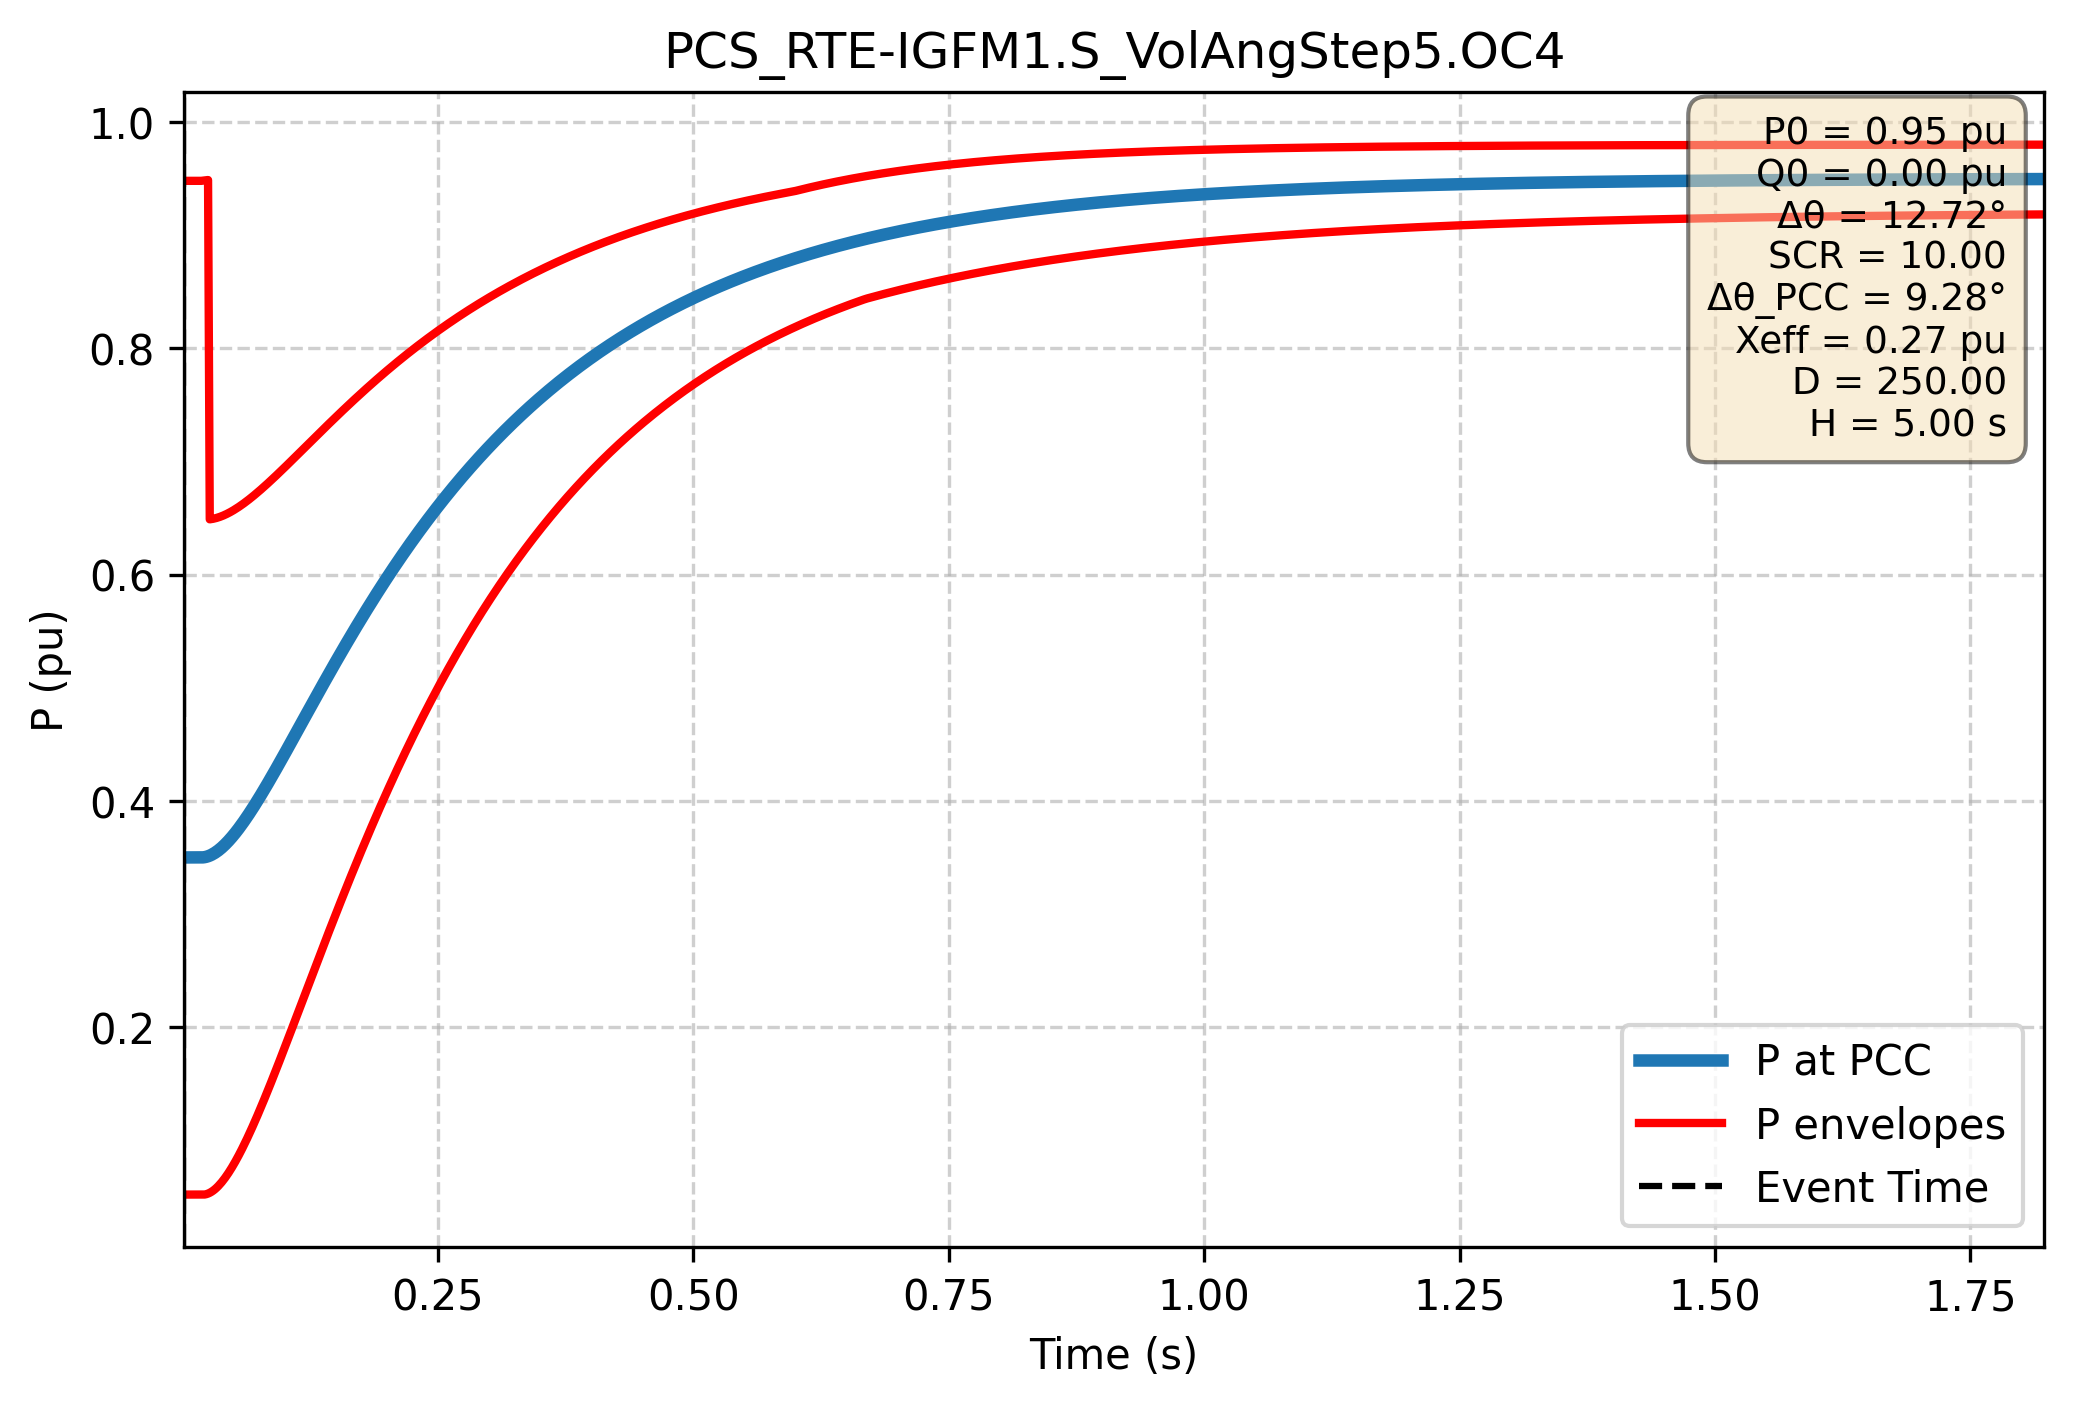

The file beside this chart, header and first rows:
Time (s); P PCC (pu); P lower (pu); P upper (pu)
0.000e+00; 3.500e-01; 9.479e-01; 5.207e-02
1.667e-03; 3.500e-01; 9.479e-01; 5.207e-02
3.334e-03; 3.500e-01; 9.479e-01; 5.207e-02
5.002e-03; 3.500e-01; 9.479e-01; 5.207e-02
6.669e-03; 3.500e-01; 9.479e-01; 5.207e-02
8.336e-03; 3.500e-01; 9.479e-01; 5.207e-02
1.000e-02; 3.500e-01; 9.479e-01; 5.207e-02
1.167e-02; 3.500e-01; 9.479e-01; 5.207e-02
1.334e-02; 3.500e-01; 9.479e-01; 5.207e-02
1.501e-02; 3.500e-01; 9.479e-01; 5.207e-02
1.667e-02; 3.500e-01; 9.479e-01; 5.207e-02
1.834e-02; 3.500e-01; 9.479e-01; 5.207e-02
2.001e-02; 3.501e-01; 9.481e-01; 5.200e-02
2.167e-02; 3.503e-01; 9.483e-01; 5.213e-02
2.334e-02; 3.506e-01; 9.485e-01; 5.245e-02
2.501e-02; 3.511e-01; 9.486e-01; 5.297e-02
2.668e-02; 3.517e-01; 6.488e-01; 5.367e-02
2.834e-02; 3.523e-01; 6.490e-01; 5.454e-02
3.001e-02; 3.532e-01; 6.493e-01; 5.557e-02
3.168e-02; 3.541e-01; 6.496e-01; 5.676e-02
3.334e-02; 3.551e-01; 6.500e-01; 5.811e-02
3.501e-02; 3.562e-01; 6.505e-01; 5.960e-02
3.668e-02; 3.574e-01; 6.510e-01; 6.123e-02
3.835e-02; 3.587e-01; 6.516e-01; 6.299e-02
4.001e-02; 3.600e-01; 6.522e-01; 6.488e-02
4.168e-02; 3.615e-01; 6.529e-01; 6.689e-02
4.335e-02; 3.630e-01; 6.536e-01; 6.902e-02
4.502e-02; 3.646e-01; 6.543e-01; 7.125e-02
4.668e-02; 3.663e-01; 6.552e-01; 7.360e-02
4.835e-02; 3.680e-01; 6.560e-01; 7.604e-02
5.002e-02; 3.698e-01; 6.569e-01; 7.858e-02
5.168e-02; 3.717e-01; 6.578e-01; 8.121e-02
5.335e-02; 3.736e-01; 6.588e-01; 8.393e-02
5.502e-02; 3.756e-01; 6.598e-01; 8.674e-02
5.669e-02; 3.776e-01; 6.608e-01; 8.962e-02
5.835e-02; 3.797e-01; 6.618e-01; 9.258e-02
6.002e-02; 3.818e-01; 6.629e-01; 9.560e-02
6.169e-02; 3.840e-01; 6.640e-01; 9.870e-02
6.335e-02; 3.862e-01; 6.652e-01; 1.019e-01
6.502e-02; 3.884e-01; 6.664e-01; 1.051e-01
6.669e-02; 3.907e-01; 6.675e-01; 1.084e-01
6.836e-02; 3.930e-01; 6.688e-01; 1.117e-01
7.002e-02; 3.954e-01; 6.700e-01; 1.151e-01
7.169e-02; 3.978e-01; 6.712e-01; 1.185e-01
7.336e-02; 4.002e-01; 6.725e-01; 1.220e-01
7.503e-02; 4.026e-01; 6.738e-01; 1.255e-01
7.669e-02; 4.051e-01; 6.751e-01; 1.291e-01
7.836e-02; 4.076e-01; 6.764e-01; 1.327e-01
8.003e-02; 4.101e-01; 6.778e-01; 1.363e-01
8.169e-02; 4.127e-01; 6.791e-01; 1.400e-01
8.336e-02; 4.152e-01; 6.805e-01; 1.437e-01
8.503e-02; 4.178e-01; 6.819e-01; 1.474e-01
8.670e-02; 4.204e-01; 6.833e-01; 1.512e-01
8.836e-02; 4.230e-01; 6.847e-01; 1.550e-01
9.003e-02; 4.257e-01; 6.861e-01; 1.588e-01
9.170e-02; 4.283e-01; 6.875e-01; 1.626e-01
9.336e-02; 4.310e-01; 6.889e-01; 1.664e-01
9.503e-02; 4.337e-01; 6.904e-01; 1.703e-01
9.670e-02; 4.363e-01; 6.918e-01; 1.742e-01
9.837e-02; 4.390e-01; 6.933e-01; 1.781e-01
... 2,940 more rows
